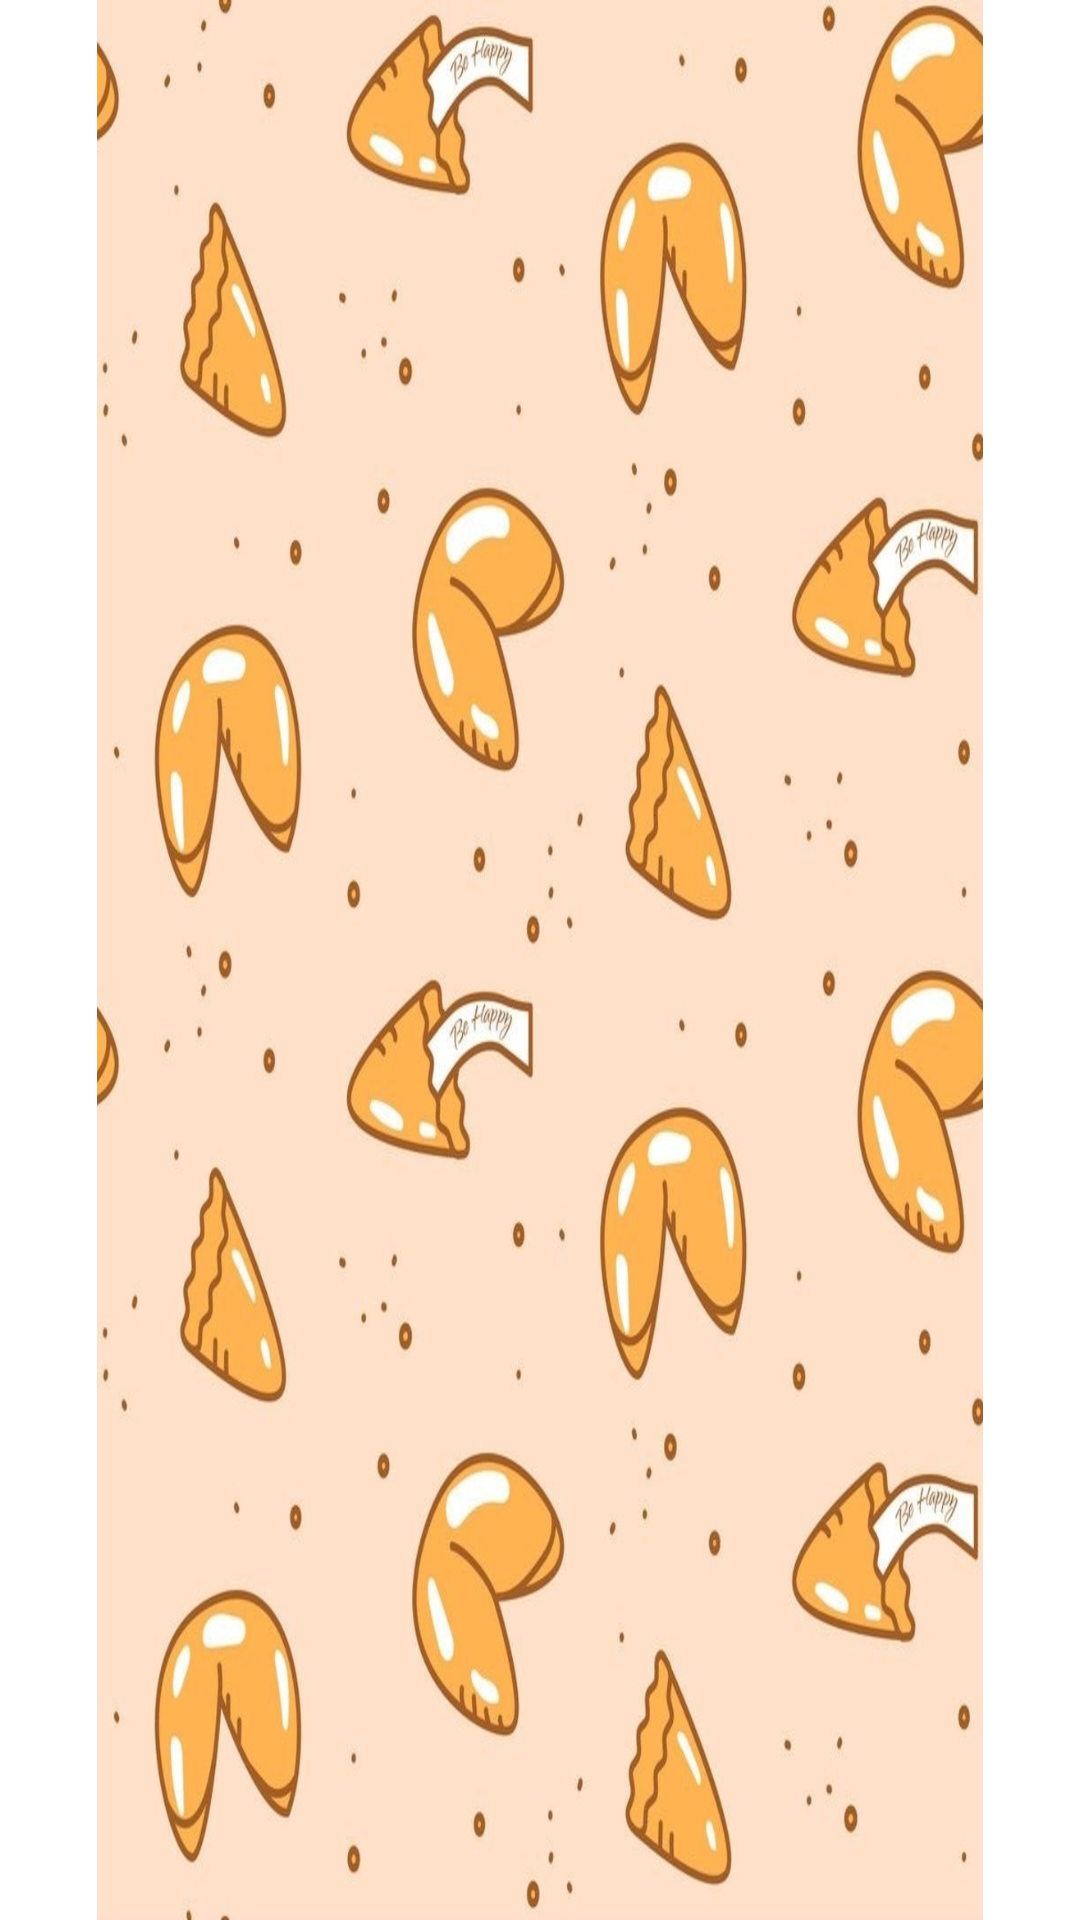

Android layout source for this screen:
<!-- AndroidManifest.xml: application theme Theme.FortuneCookie -->
<!-- res/layout/activity_splash_screen.xml -->
<?xml version="1.0" encoding="utf-8"?>
<RelativeLayout xmlns:android="http://schemas.android.com/apk/res/android"
    xmlns:tools="http://schemas.android.com/tools"
    android:layout_width="match_parent"
    android:layout_height="match_parent"
    tools:context=".SplashScreen">

    <ImageView
        android:layout_width="match_parent"
        android:layout_height="match_parent"
        android:contentDescription="@string/fortune_cookie_wallpaper"
        android:src="@drawable/fortunecookie" />

</RelativeLayout>
<!-- resources referenced by this layout -->
<resources>
  <!-- drawable fortunecookie: jpg bitmap (drawable, 540398 bytes) -->
  <string name="fortune_cookie_wallpaper">Fortune Cookie Wallpaper</string>
  <style name="Theme.FortuneCookie" parent="Theme.MaterialComponents.DayNight.DarkActionBar">
          
          <item name="colorPrimary">@color/purple_500</item>
          <item name="colorPrimaryVariant">@color/purple_700</item>
          <item name="colorOnPrimary">@color/white</item>
          
          <item name="colorSecondary">@color/teal_200</item>
          <item name="colorSecondaryVariant">@color/teal_700</item>
          <item name="colorOnSecondary">@color/black</item>
          
          <item name="android:statusBarColor" tools:targetApi="l">?attr/colorPrimaryVariant</item>
          
      </style>
  <!-- not gathered from this repository: default colours our renderer supplied (Android Studio template values) -->
  <color name="purple_500">#FF6200EE</color>
  <color name="purple_700">#FF3700B3</color>
  <color name="teal_200">#FF03DAC5</color>
  <color name="teal_700">#FF018786</color>
  <color name="black">#FF000000</color>
  <color name="white">#FFFFFFFF</color>
</resources>
